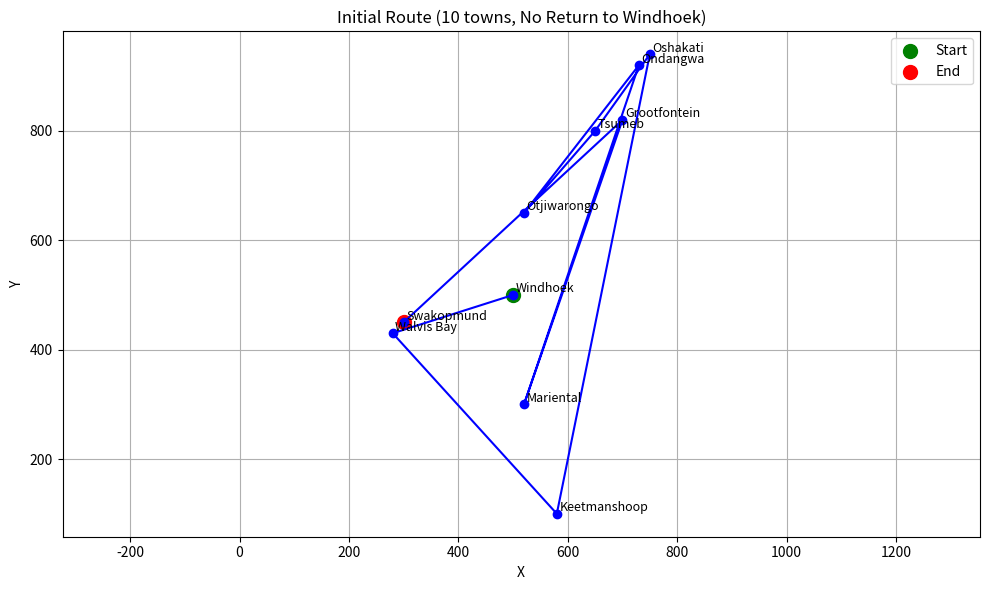
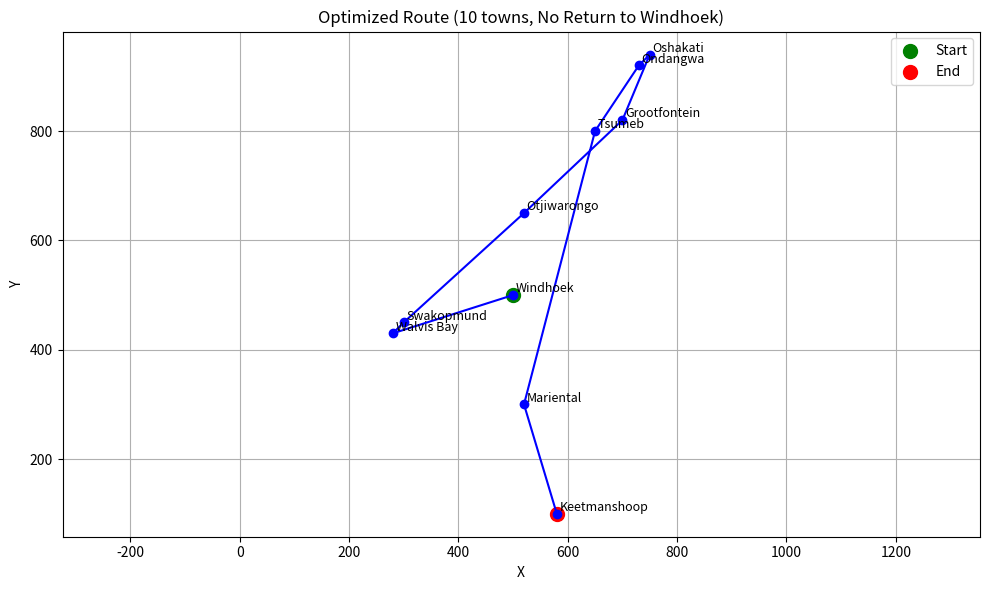

Python code for these plots, in order:
import random
import math
import matplotlib.pyplot as plt

class TSP:
    def __init__(self, towns, distance_matrix):
        self.towns = towns
        self.distances = distance_matrix

    def total_distance(self, route):
        return sum(self.distances[route[i]][route[i+1]] for i in range(len(route) - 1))
        # Removed return to start (no circular route)

class SimulatedAnnealingSolver:
    def __init__(self, tsp, initial_temp=15000, cooling_rate=0.998, max_iter=20000):
        self.tsp = tsp
        self.temp = initial_temp
        self.cooling_rate = cooling_rate
        self.max_iter = max_iter

    def generate_initial_route(self):
        route = list(range(1, len(self.tsp.towns)))  # exclude Windhoek
        random.shuffle(route)
        return [0] + route  # start at Windhoek

    def swap_two_towns(self, route):
        a, b = random.sample(range(1, len(route)), 2)
        new_route = route[:]
        new_route[a], new_route[b] = new_route[b], new_route[a]
        return new_route

    def solve(self):
        current_route = self.generate_initial_route()
        current_cost = self.tsp.total_distance(current_route)
        best_route = current_route[:]
        best_cost = current_cost

        for _ in range(self.max_iter):
            new_route = self.swap_two_towns(current_route)
            new_cost = self.tsp.total_distance(new_route)
            delta = new_cost - current_cost

            if delta < 0 or random.random() < math.exp(-delta / self.temp):
                current_route = new_route
                current_cost = new_cost
                if new_cost < best_cost:
                    best_route = new_route
                    best_cost = new_cost

            self.temp *= self.cooling_rate

        return best_route, best_cost

# Approximate coordinates for plotting towns geographically
coordinates = {
    "Windhoek": (500, 500),
    "Swakopmund": (300, 450),
    "Walvis Bay": (280, 430),
    "Otjiwarongo": (520, 650),
    "Tsumeb": (650, 800),
    "Grootfontein": (700, 820),
    "Mariental": (520, 300),
    "Keetmanshoop": (580, 100),
    "Ondangwa": (730, 920),
    "Oshakati": (750, 940)
}

def plot_route(towns, route, title):
    x = [coordinates[towns[i]][0] for i in route]
    y = [coordinates[towns[i]][1] for i in route]

    plt.figure(figsize=(10, 6))
    plt.plot(x, y, marker='o', linestyle='-', color='blue')

    for i in range(len(route)):
        town_name = towns[route[i]]
        plt.text(x[i]+5, y[i]+5, town_name, fontsize=9)

    # Mark start and end
    plt.scatter(x[0], y[0], color='green', s=100, label='Start')
    plt.scatter(x[-1], y[-1], color='red', s=100, label='End')
    plt.legend()

    plt.title(title)
    plt.xlabel("X")
    plt.ylabel("Y")
    plt.grid(True)
    plt.axis("equal")
    plt.tight_layout()
    plt.show()

# --- 10 towns ---
towns = [
    "Windhoek", "Swakopmund", "Walvis Bay", "Otjiwarongo", "Tsumeb",
    "Grootfontein", "Mariental", "Keetmanshoop", "Ondangwa", "Oshakati"
]

distance_matrix = [
    [0, 361, 395, 249, 433, 459, 268, 497, 678, 712],
    [361, 0, 35.5, 379, 562, 589, 541, 859, 808, 779],
    [395, 35.5, 0, 413, 597, 623, 511, 732, 884, 855],
    [249, 379, 413, 0, 260, 183, 519, 768, 514, 485],
    [433, 562, 597, 260, 0, 60, 682, 921, 254, 288],
    [459, 589, 623, 183, 60, 0, 708, 947, 308, 342],
    [268, 541, 511, 519, 682, 708, 0, 231, 909, 981],
    [497, 859, 732, 768, 921, 947, 231, 0, 1175, 1210],
    [678, 808, 884, 514, 254, 308, 909, 1175, 0, 30],
    [712, 779, 855, 485, 288, 342, 981, 1210, 30, 0]
]

# Create TSP and Solver
tsp = TSP(towns, distance_matrix)
solver = SimulatedAnnealingSolver(tsp)

# Initial route
initial_route = solver.generate_initial_route()
initial_distance = tsp.total_distance(initial_route)
print("Initial Route:")
print(" -> ".join(towns[i] for i in initial_route))
print(f"Initial Distance: {initial_distance:.2f} km")
plot_route(towns, initial_route, "Initial Route (10 towns, No Return to Windhoek)")

# Optimized route
best_route, best_distance = solver.solve()
print("\nOptimized Route:")
print(" -> ".join(towns[i] for i in best_route))
print(f"Optimized Distance: {best_distance:.2f} km")
plot_route(towns, best_route, "Optimized Route (10 towns, No Return to Windhoek)")
